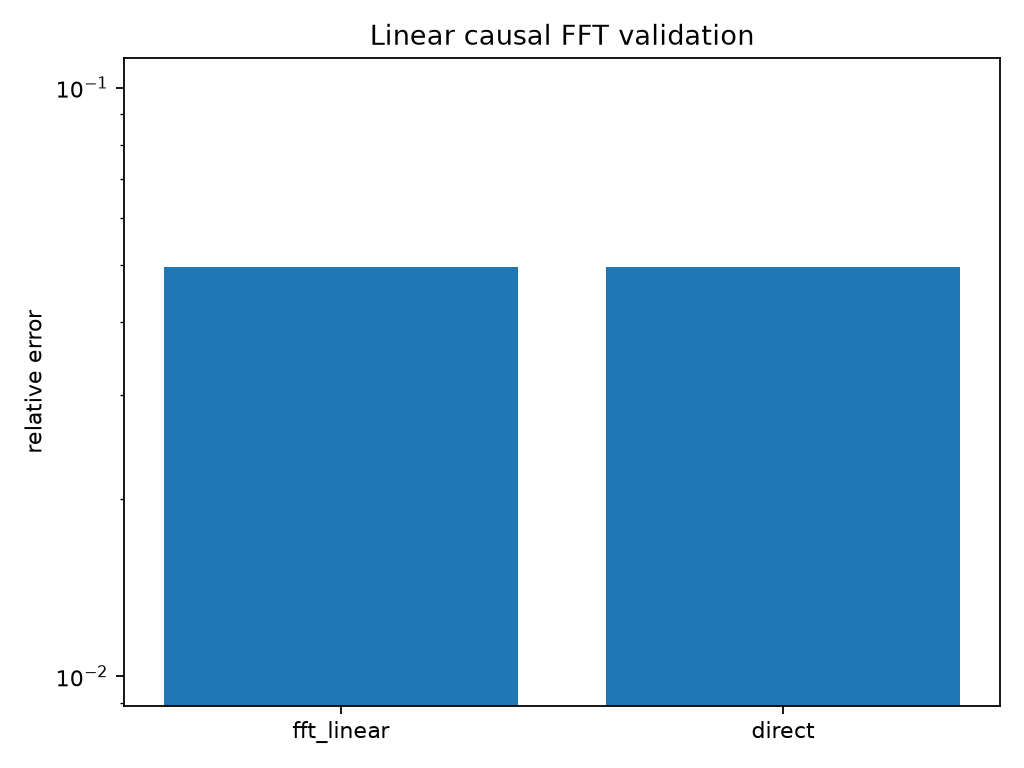

The data file committed next to this chart (first rows):
path, dtype, relative_linf_error, threshold, causal
fft_linear, float64, 0.04947, 1e-10, True
direct, float64, 0.04947, 1e-10, True
